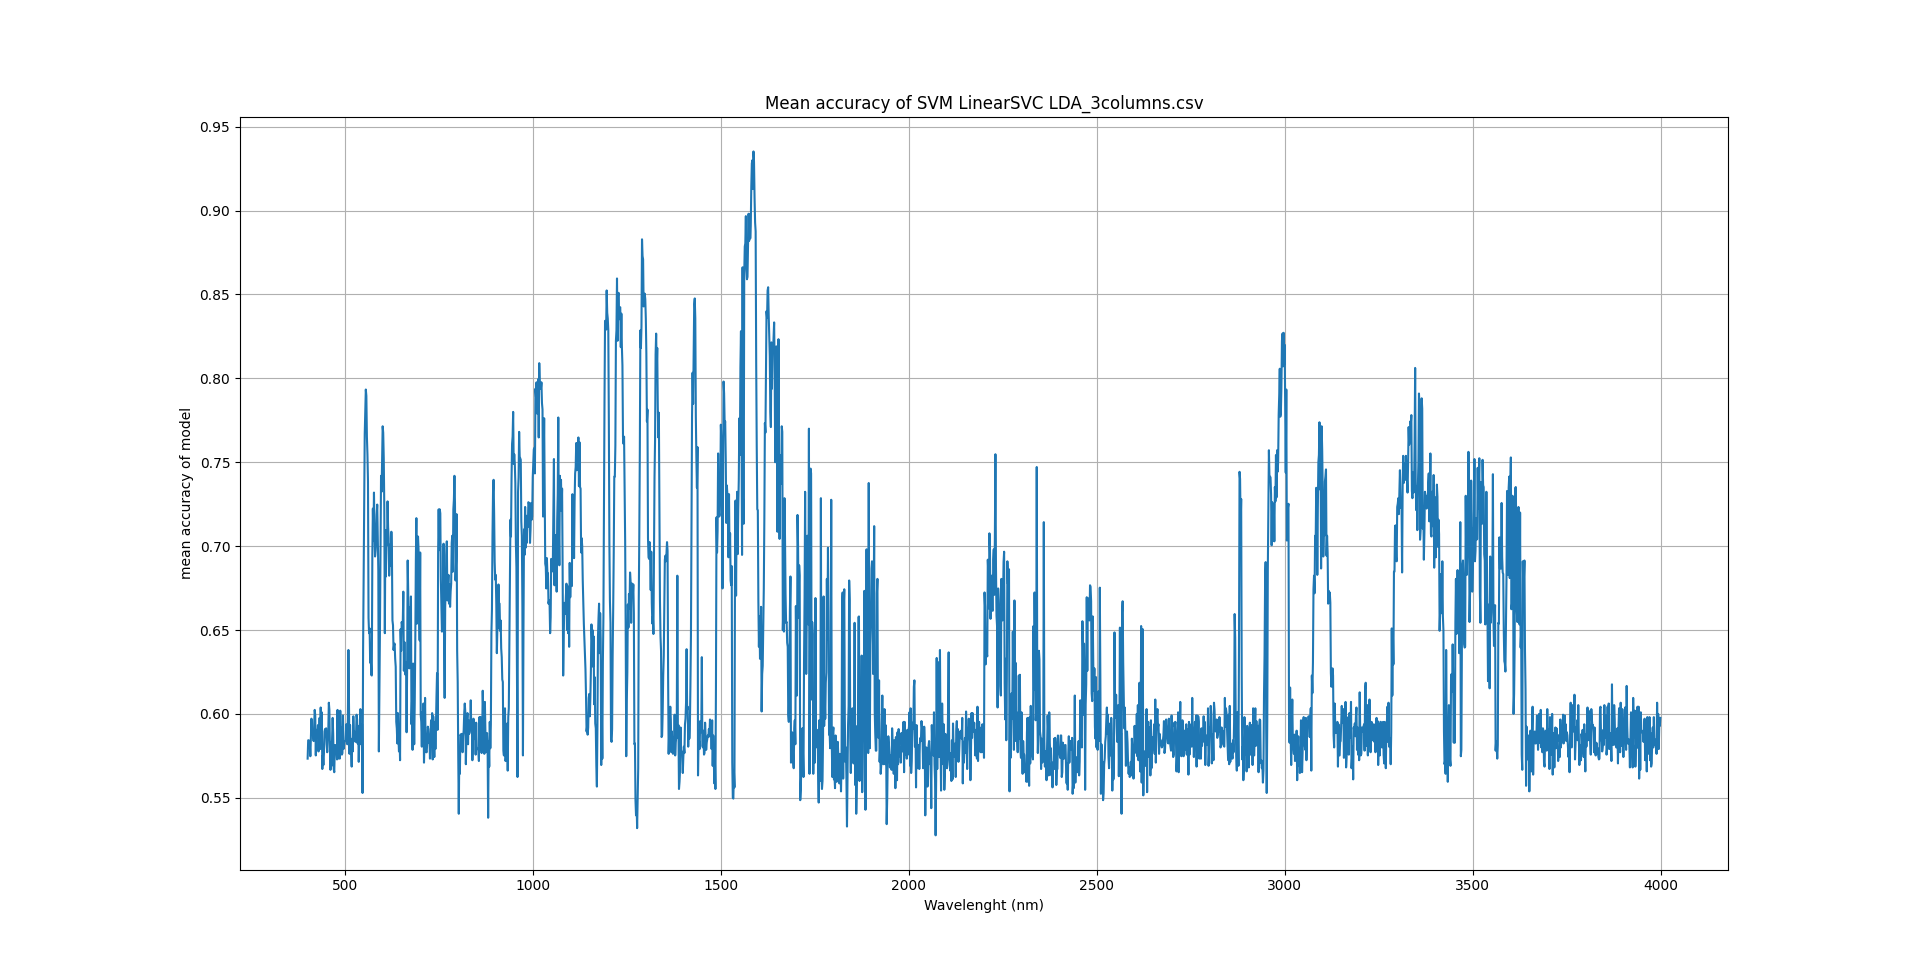

The file beside this chart, header and first rows:
Spectrum section; avg. accuracy
400.6; 0.5733
402.1; 0.5843
403.5; 0.5843
405; 0.5838
406.4; 0.5819
407.9; 0.5748
409.3; 0.5867
410.8; 0.5971
412.2; 0.589
413.7; 0.589
415.1; 0.5876
416.5; 0.5838
418; 0.5929
419.4; 0.6024
420.9; 0.599
422.3; 0.5752
423.8; 0.5905
425.2; 0.5857
426.7; 0.5862
428.1; 0.5933
429.6; 0.5776
431; 0.5852
432.5; 0.5976
433.9; 0.579
435.4; 0.6038
436.8; 0.589
438.2; 0.601
439.7; 0.5671
441.1; 0.5752
442.6; 0.5695
444; 0.5767
445.5; 0.5895
446.9; 0.591
448.4; 0.5905
449.8; 0.5914
451.3; 0.5819
452.7; 0.5771
454.2; 0.5848
455.6; 0.59
457; 0.6067
458.5; 0.6024
459.9; 0.579
461.4; 0.5667
462.8; 0.5833
464.3; 0.569
465.7; 0.5857
467.2; 0.5976
468.6; 0.5881
470.1; 0.5671
471.5; 0.5652
473; 0.5814
474.4; 0.5814
475.8; 0.58
477.3; 0.5781
478.7; 0.5729
480.2; 0.6024
481.6; 0.5733
483.1; 0.5843
484.5; 0.5805
486; 0.5733
... 2,429 more rows
